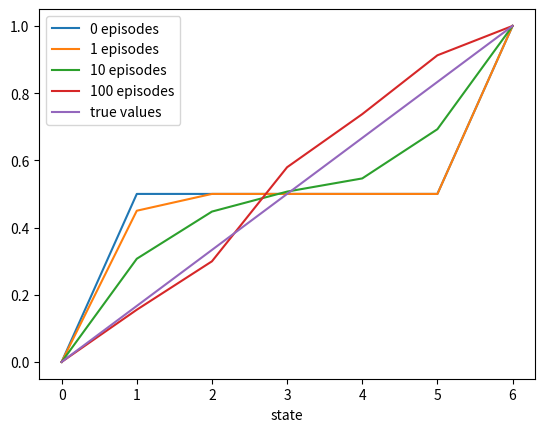
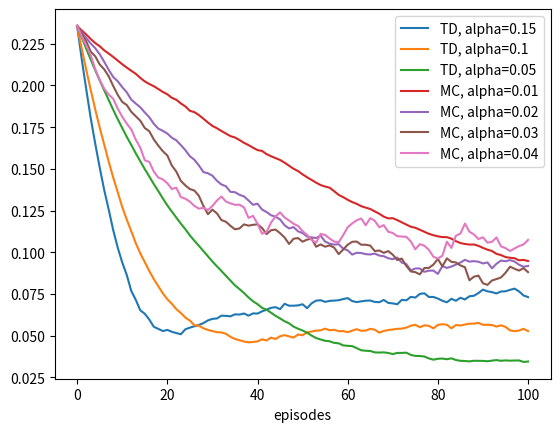

Write the Python code that produced these figures, in order.
#######################################################################
# [redacted]
# Permission given to modify the code as long as you keep this        #
# declaration at the top                                              #
#######################################################################

from __future__ import print_function
import numpy as np
import matplotlib.pyplot as plt

# 0 is the left terminal state
# 6 is the right terminal state
# 1 ... 5 represents A ... E
states = np.zeros(7)
states[1:6] = 0.5
# For convenience, we assume all rewards are 0
# and the left terminal state has value 0, the right terminal state has value 1
# This trick has been used in Gambler's Problem
states[6] = 1

# set up true state values
trueValue = np.zeros(7)
trueValue[1:6] = np.arange(1, 6) / 6.0
trueValue[6] = 1

ACTION_LEFT = 0
ACTION_RIGHT = 1

# @states: current states value, will be updated if @batch is True
# @alpha: step size
# @batch: whether to update @states
def temporalDifference(states, alpha=0.1, batch=False):
    state = 3
    trajectory = [state]
    rewards = [0]
    while True:
        oldState = state
        if np.random.binomial(1, 0.5) == ACTION_LEFT:
            state -= 1
        else:
            state += 1
        # Assume all rewards are 0
        reward = 0
        trajectory.append(state)
        # TD update
        if not batch:
            states[oldState] += alpha * (reward + states[state] - states[oldState])
        if state == 6 or state == 0:
            break
        rewards.append(reward)
    return trajectory, rewards

# @states: current states value, will be updated if @batch is True
# @alpha: step size
# @batch: whether to update @states
def monteCarlo(states, alpha=0.1, batch=False):
    state = 3
    trajectory = [3]
    # if end up with left terminal state, all returns are 0
    # if end up with right terminal state, all returns are 1
    returns = 0
    while True:
        if np.random.binomial(1, 0.5) == ACTION_LEFT:
            state -= 1
        else:
            state += 1
        trajectory.append(state)
        if state == 6:
            returns = 1.0
            break
        elif state == 0:
            returns = 0.0
            break
    if not batch:
        for state_ in trajectory[:-1]:
            # MC update
            states[state_] += alpha * (returns - states[state_])
    return trajectory, [returns] * (len(trajectory) - 1)

# Figure 6.2 left
def stateValue():
    episodes = [0, 1, 10, 100]
    currentStates = np.copy(states)
    plt.figure(1)
    axisX = np.arange(0, 7)
    for i in range(0, episodes[-1] + 1):
        if i in episodes:
            plt.plot(axisX, currentStates, label=str(i) + ' episodes')
        temporalDifference(currentStates)
    plt.plot(axisX, trueValue, label='true values')
    plt.xlabel('state')
    plt.legend()

# Figure 6.2 right
def RMSError():
    # I'm lazy here, so do not let same alpha value appear in both arrays
    # For example, if in TD you want to use alpha = 0.2, then in MC you can use alpha = 0.201
    TDAlpha = [0.15, 0.1, 0.05]
    MCAlpha = [0.01, 0.02, 0.03, 0.04]
    episodes = 100 + 1
    runs = 100
    plt.figure(2)
    axisX = np.arange(0, episodes)
    for alpha in TDAlpha + MCAlpha:
        totalErrors = np.zeros(episodes)
        if alpha in TDAlpha:
            method = 'TD'
        else:
            method = 'MC'
        for run in range(0, runs):
            errors = []
            currentStates = np.copy(states)
            for i in range(0, episodes):
                errors.append(np.sqrt(np.sum(np.power(trueValue - currentStates, 2)) / 5.0))
                if method == 'TD':
                    temporalDifference(currentStates, alpha=alpha)
                else:
                    monteCarlo(currentStates, alpha=alpha)
            totalErrors += np.asarray(errors)
        totalErrors /= runs
        plt.plot(axisX, totalErrors, label=method + ', alpha=' + str(alpha))
    plt.xlabel('episodes')
    plt.legend()

# Figure 6.3
# @method: 'TD' or 'MC'
def batchUpdating(method, episodes, alpha=0.001):
    # perform 100 independent runs
    runs = 100
    totalErrors = np.zeros(episodes - 1)
    for run in range(0, runs):
        currentStates = np.copy(states)
        errors = []
        # track shown trajectories and reward/return sequences
        trajectories = []
        rewards = []
        for ep in range(1, episodes):
            print('Run:', run, 'Episode:', ep)
            if method == 'TD':
                trajectory_, rewards_ = temporalDifference(currentStates, batch=True)
            else:
                trajectory_, rewards_ = monteCarlo(currentStates, batch=True)
            trajectories.append(trajectory_)
            rewards.append(rewards_)
            while True:
                # keep feeding our algorithm with trajectories seen so far until state value function converges
                updates = np.zeros(7)
                for trajectory_, rewards_ in zip(trajectories, rewards):
                    for i in range(0, len(trajectory_) - 1):
                        if method == 'TD':
                            updates[trajectory_[i]] += rewards_[i] + currentStates[trajectory_[i + 1]] - currentStates[trajectory_[i]]
                        else:
                            updates[trajectory_[i]] += rewards_[i] - currentStates[trajectory_[i]]
                updates *= alpha
                if np.sum(np.abs(updates)) < 1e-3:
                    break
                # perform batch updating
                currentStates += updates
            # calculate rms error
            errors.append(np.sqrt(np.sum(np.power(currentStates - trueValue, 2)) / 5.0))
        totalErrors += np.asarray(errors)
    totalErrors /= episodes - 1
    return totalErrors

def figure6_2():
    stateValue()
    RMSError()

def figure6_3():
    episodes = 100 + 1
    TDErrors = batchUpdating('TD', episodes)
    MCErrors = batchUpdating('MC', episodes)
    axisX = np.arange(1, episodes)
    plt.figure(3)
    plt.plot(axisX, TDErrors, label='TD')
    plt.plot(axisX, MCErrors, label='MC')
    plt.xlabel('episodes')
    plt.ylabel('RMS error')
    plt.legend()

figure6_2()

# Figure 6.3 may take a while to calculate
# figure6_3()

plt.show()